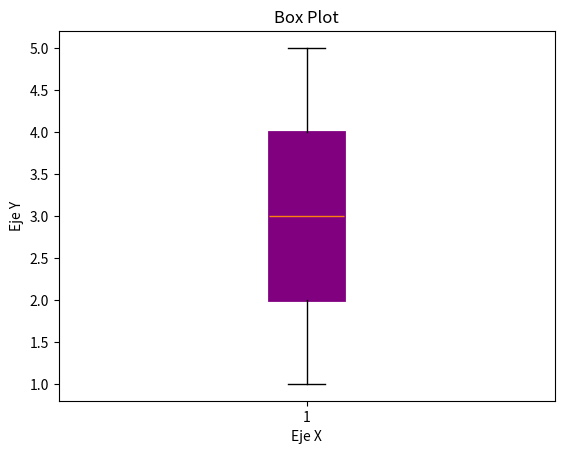

Reproduce this figure in Python.
import matplotlib.pyplot as plt

x = [1, 2, 3, 4, 5]

bp = plt.boxplot(x, patch_artist=True)
for box in bp['boxes']:
    box.set(color='purple', linewidth=2)
    box.set(facecolor = 'purple' )

plt.xlabel('Eje X')
plt.ylabel('Eje Y')
plt.title('Box Plot')
plt.show()